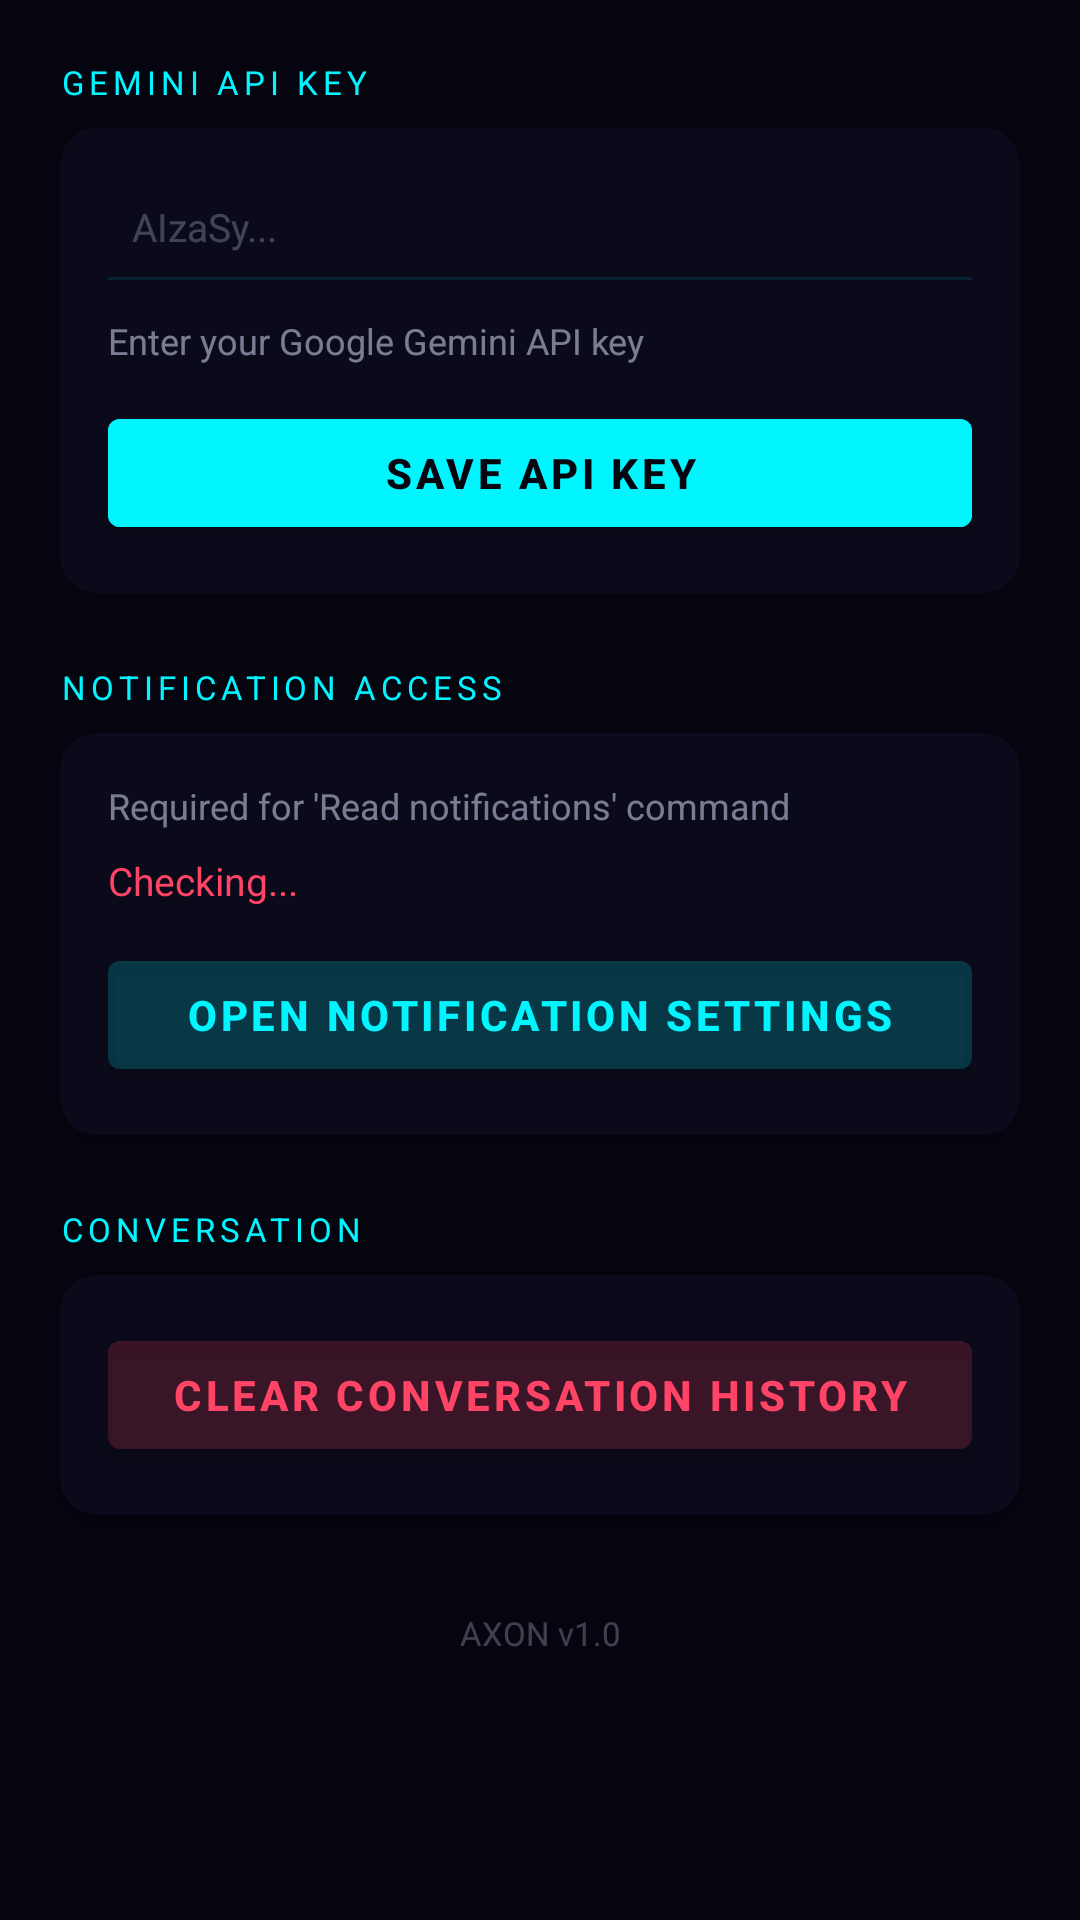

Reconstruct the res/layout file that produces this screen, plus the resources it refers to.
<!-- AndroidManifest.xml: application theme Theme.AxonAssistant -->
<!-- res/layout/activity_settings.xml -->
<?xml version="1.0" encoding="utf-8"?>
<ScrollView
    xmlns:android="http://schemas.android.com/apk/res/android"
    android:layout_width="match_parent"
    android:layout_height="match_parent"
    android:background="@color/axon_bg">

    <LinearLayout
        android:layout_width="match_parent"
        android:layout_height="wrap_content"
        android:orientation="vertical"
        android:padding="20dp">

        
        <TextView
            android:layout_width="wrap_content"
            android:layout_height="wrap_content"
            android:text="GEMINI API KEY"
            android:textSize="11sp"
            android:textColor="@color/axon_primary"
            android:letterSpacing="0.15"
            android:layout_marginBottom="8dp"/>

        <androidx.cardview.widget.CardView
            android:layout_width="match_parent"
            android:layout_height="wrap_content"
            android:layout_marginBottom="24dp"
            app:cardBackgroundColor="#0A0A1A"
            app:cardCornerRadius="12dp"
            app:cardElevation="4dp"
            xmlns:app="http://schemas.android.com/apk/res-auto">

            <LinearLayout
                android:layout_width="match_parent"
                android:layout_height="wrap_content"
                android:orientation="vertical"
                android:padding="16dp">

                <EditText
                    android:id="@+id/etApiKey"
                    android:layout_width="match_parent"
                    android:layout_height="wrap_content"
                    android:hint="AIzaSy..."
                    android:textColorHint="#44E0E0FF"
                    android:textColor="@color/axon_text"
                    android:textSize="13sp"
                    android:inputType="textPassword"
                    android:background="@null"
                    android:padding="8dp"/>

                <View
                    android:layout_width="match_parent"
                    android:layout_height="1dp"
                    android:background="#1A00F5FF"
                    android:layout_marginBottom="12dp"/>

                <TextView
                    android:id="@+id/tvKeyStatus"
                    android:layout_width="wrap_content"
                    android:layout_height="wrap_content"
                    android:text="Enter your Google Gemini API key"
                    android:textSize="12sp"
                    android:textColor="#88E0E0FF"
                    android:layout_marginBottom="12dp"/>

                <Button
                    android:id="@+id/btnSaveKey"
                    android:layout_width="match_parent"
                    android:layout_height="48dp"
                    android:text="Save API Key"
                    android:backgroundTint="@color/axon_primary"
                    android:textColor="@color/axon_bg"
                    android:textStyle="bold"/>

            </LinearLayout>
        </androidx.cardview.widget.CardView>

        
        <TextView
            android:layout_width="wrap_content"
            android:layout_height="wrap_content"
            android:text="NOTIFICATION ACCESS"
            android:textSize="11sp"
            android:textColor="@color/axon_primary"
            android:letterSpacing="0.15"
            android:layout_marginBottom="8dp"/>

        <androidx.cardview.widget.CardView
            android:layout_width="match_parent"
            android:layout_height="wrap_content"
            android:layout_marginBottom="24dp"
            app:cardBackgroundColor="#0A0A1A"
            app:cardCornerRadius="12dp"
            app:cardElevation="4dp"
            xmlns:app="http://schemas.android.com/apk/res-auto">

            <LinearLayout
                android:layout_width="match_parent"
                android:layout_height="wrap_content"
                android:orientation="vertical"
                android:padding="16dp">

                <TextView
                    android:layout_width="match_parent"
                    android:layout_height="wrap_content"
                    android:text="Required for 'Read notifications' command"
                    android:textSize="12sp"
                    android:textColor="#88E0E0FF"
                    android:layout_marginBottom="8dp"/>

                <TextView
                    android:id="@+id/tvNotifStatus"
                    android:layout_width="wrap_content"
                    android:layout_height="wrap_content"
                    android:text="Checking..."
                    android:textSize="13sp"
                    android:textColor="@color/axon_error"
                    android:layout_marginBottom="12dp"/>

                <Button
                    android:id="@+id/btnNotifAccess"
                    android:layout_width="match_parent"
                    android:layout_height="48dp"
                    android:text="Open Notification Settings"
                    android:backgroundTint="#1A00F5FF"
                    android:textColor="@color/axon_primary"
                    android:textStyle="bold"/>

            </LinearLayout>
        </androidx.cardview.widget.CardView>

        
        <TextView
            android:layout_width="wrap_content"
            android:layout_height="wrap_content"
            android:text="CONVERSATION"
            android:textSize="11sp"
            android:textColor="@color/axon_primary"
            android:letterSpacing="0.15"
            android:layout_marginBottom="8dp"/>

        <androidx.cardview.widget.CardView
            android:layout_width="match_parent"
            android:layout_height="wrap_content"
            android:layout_marginBottom="32dp"
            app:cardBackgroundColor="#0A0A1A"
            app:cardCornerRadius="12dp"
            app:cardElevation="4dp"
            xmlns:app="http://schemas.android.com/apk/res-auto">

            <LinearLayout
                android:layout_width="match_parent"
                android:layout_height="wrap_content"
                android:orientation="vertical"
                android:padding="16dp">

                <Button
                    android:id="@+id/btnClearHistory"
                    android:layout_width="match_parent"
                    android:layout_height="48dp"
                    android:text="Clear Conversation History"
                    android:backgroundTint="#1AFF4466"
                    android:textColor="@color/axon_error"
                    android:textStyle="bold"/>

            </LinearLayout>
        </androidx.cardview.widget.CardView>

        
        <TextView
            android:id="@+id/tvVersion"
            android:layout_width="match_parent"
            android:layout_height="wrap_content"
            android:text="AXON v1.0"
            android:textSize="11sp"
            android:textColor="#44E0E0FF"
            android:gravity="center"/>

    </LinearLayout>
</ScrollView>
<!-- resources referenced by this layout -->
<resources>
  <color name="axon_bg">#050510</color>
  <color name="axon_error">#FF4466</color>
  <color name="axon_primary">#00F5FF</color>
  <color name="axon_text">#E0E0FF</color>
  <style name="Theme.AxonAssistant" parent="Theme.MaterialComponents.DayNight.NoActionBar">
          <item name="colorPrimary">@color/axon_primary</item>
          <item name="colorPrimaryVariant">@color/axon_secondary</item>
          <item name="colorOnPrimary">@color/axon_bg</item>
          <item name="colorSurface">@color/axon_surface</item>
          <item name="colorOnSurface">@color/axon_text</item>
          <item name="android:windowBackground">@color/axon_bg</item>
          <item name="android:statusBarColor">@android:color/transparent</item>
          <item name="android:navigationBarColor">@color/axon_bg</item>
          <item name="android:textColor">@color/axon_text</item>
      </style>
  <color name="axon_secondary">#7B2FFF</color>
  <color name="axon_surface">#0A0A1A</color>
</resources>
